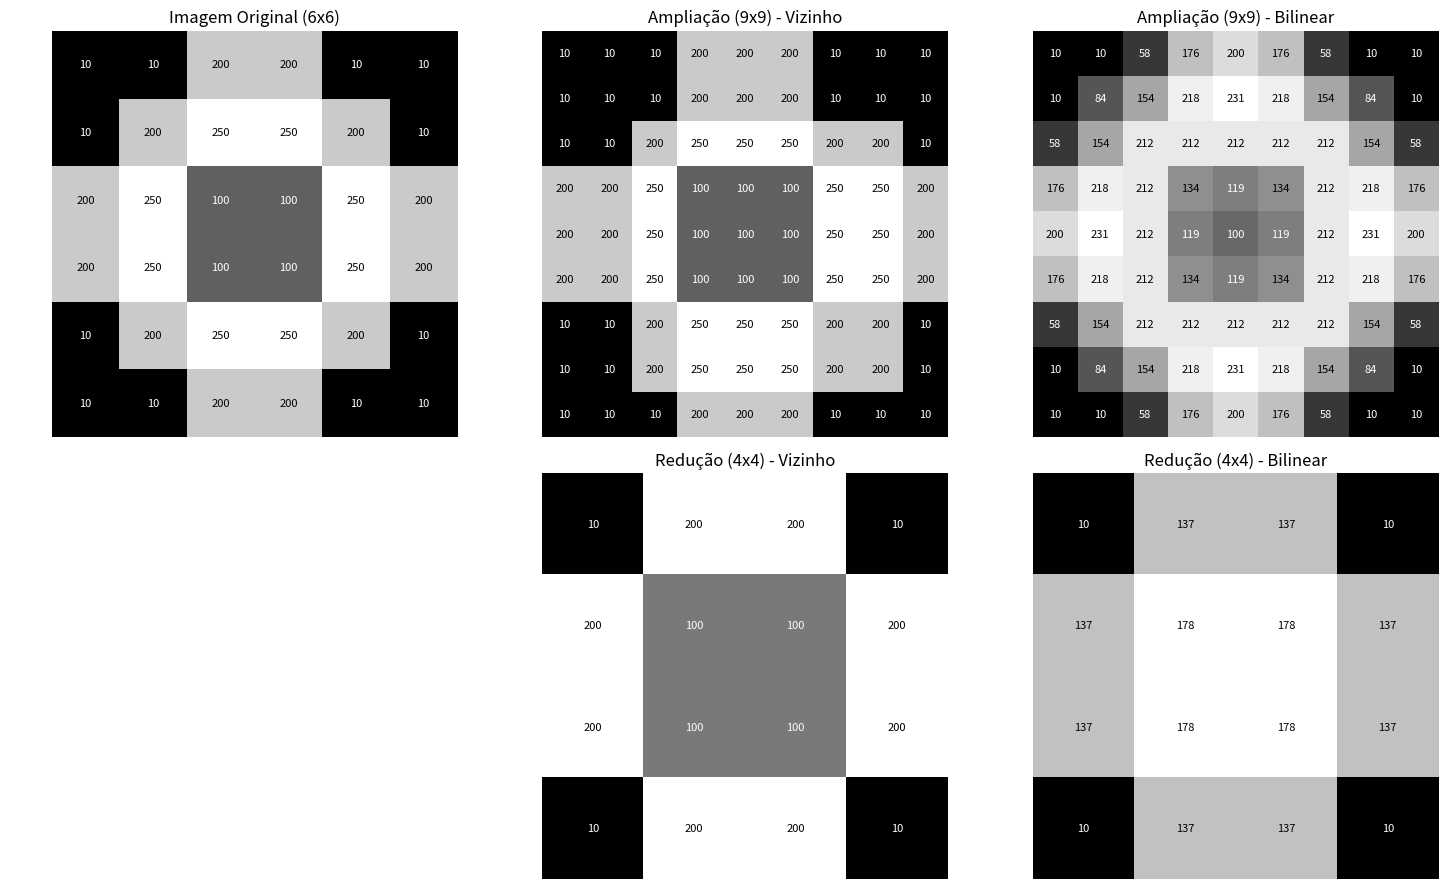

Python code for this plot:
# [redacted]
# [redacted]
# Código 1 - interpolação
# Data: 28/03/2025
# Universidade Federal do Tocantins
# Disciplina: Processamento de Imagens
# Descrição: Código para interpolação de imagens usando vizinho mais próximo e bilinear
import numpy as np
import matplotlib.pyplot as plt

def plot_matrix(ax, matrix, title, xlabel):
    ax.imshow(matrix, cmap='gray', interpolation='none')
    ax.set_title(title)
    ax.set_xlabel(xlabel)
    ax.axis('off')
    rows, cols = matrix.shape
    for i in range(rows):
        for j in range(cols):
            ax.text(j, i, f"{int(matrix[i, j])}", ha='center', va='center',
                    color='white' if matrix[i, j] < 128 else 'black', fontsize=8)

# Vizinho mais próximo - com correção
def nearest_neighbor_interpolation(img, new_shape):
    old_h, old_w = img.shape
    new_h, new_w = new_shape
    result = np.zeros((new_h, new_w), dtype=np.uint8)

    for i in range(new_h):
        for j in range(new_w):
            x = (i + 0.5) * old_h / new_h - 0.5
            y = (j + 0.5) * old_w / new_w - 0.5
            orig_x = min(int(round(x)), old_h - 1)
            orig_y = min(int(round(y)), old_w - 1)
            result[i, j] = img[orig_x, orig_y]
    return result

# Bilinear manual
def bilinear_interpolation(img, new_shape):
    old_h, old_w = img.shape
    new_h, new_w = new_shape
    result = np.zeros((new_h, new_w), dtype=np.uint8)

    for i in range(new_h):
        for j in range(new_w):
            x = i * (old_h - 1) / (new_h - 1)
            y = j * (old_w - 1) / (new_w - 1)

            x0 = int(np.floor(x))
            y0 = int(np.floor(y))
            x1 = min(x0 + 1, old_h - 1)
            y1 = min(y0 + 1, old_w - 1)

            dx = x - x0
            dy = y - y0

            Q11 = img[x0, y0]
            Q21 = img[x1, y0]
            Q12 = img[x0, y1]
            Q22 = img[x1, y1]

            R1 = Q11 * (1 - dx) + Q21 * dx
            R2 = Q12 * (1 - dx) + Q22 * dx
            P = R1 * (1 - dy) + R2 * dy

            result[i, j] = int(round(P))

    return result

# Matriz base 6x6
img = np.array([
    [10, 10, 200, 200, 10, 10],
    [10, 200, 250, 250, 200, 10],
    [200, 250, 100, 100, 250, 200],
    [200, 250, 100, 100, 250, 200],
    [10, 200, 250, 250, 200, 10],
    [10, 10, 200, 200, 10, 10]
], dtype=np.uint8)

# Novos tamanhos
shape_up = (9, 9)
shape_down = (4, 4)

# Interpolações
nearest_up = nearest_neighbor_interpolation(img, shape_up)
bilinear_up = bilinear_interpolation(img, shape_up)
nearest_down = nearest_neighbor_interpolation(img, shape_down)
bilinear_down = bilinear_interpolation(img, shape_down)

# Exibição
fig, axs = plt.subplots(2, 3, figsize=(15, 9))

plot_matrix(axs[0, 0], img, "Imagem Original (6x6)", "Matriz com contraste central e bordas.")
plot_matrix(axs[0, 1], nearest_up, "Ampliação (9x9) - Vizinho", "Interpolação correta por vizinho mais próximo.")
plot_matrix(axs[0, 2], bilinear_up, "Ampliação (9x9) - Bilinear", "Interpolação bilinear manual.")

axs[1, 0].axis('off')
plot_matrix(axs[1, 1], nearest_down, "Redução (4x4) - Vizinho", "Redução correta com vizinho mais próximo.")
plot_matrix(axs[1, 2], bilinear_down, "Redução (4x4) - Bilinear", "Redução com interpolação bilinear.")

plt.tight_layout()
plt.show() 